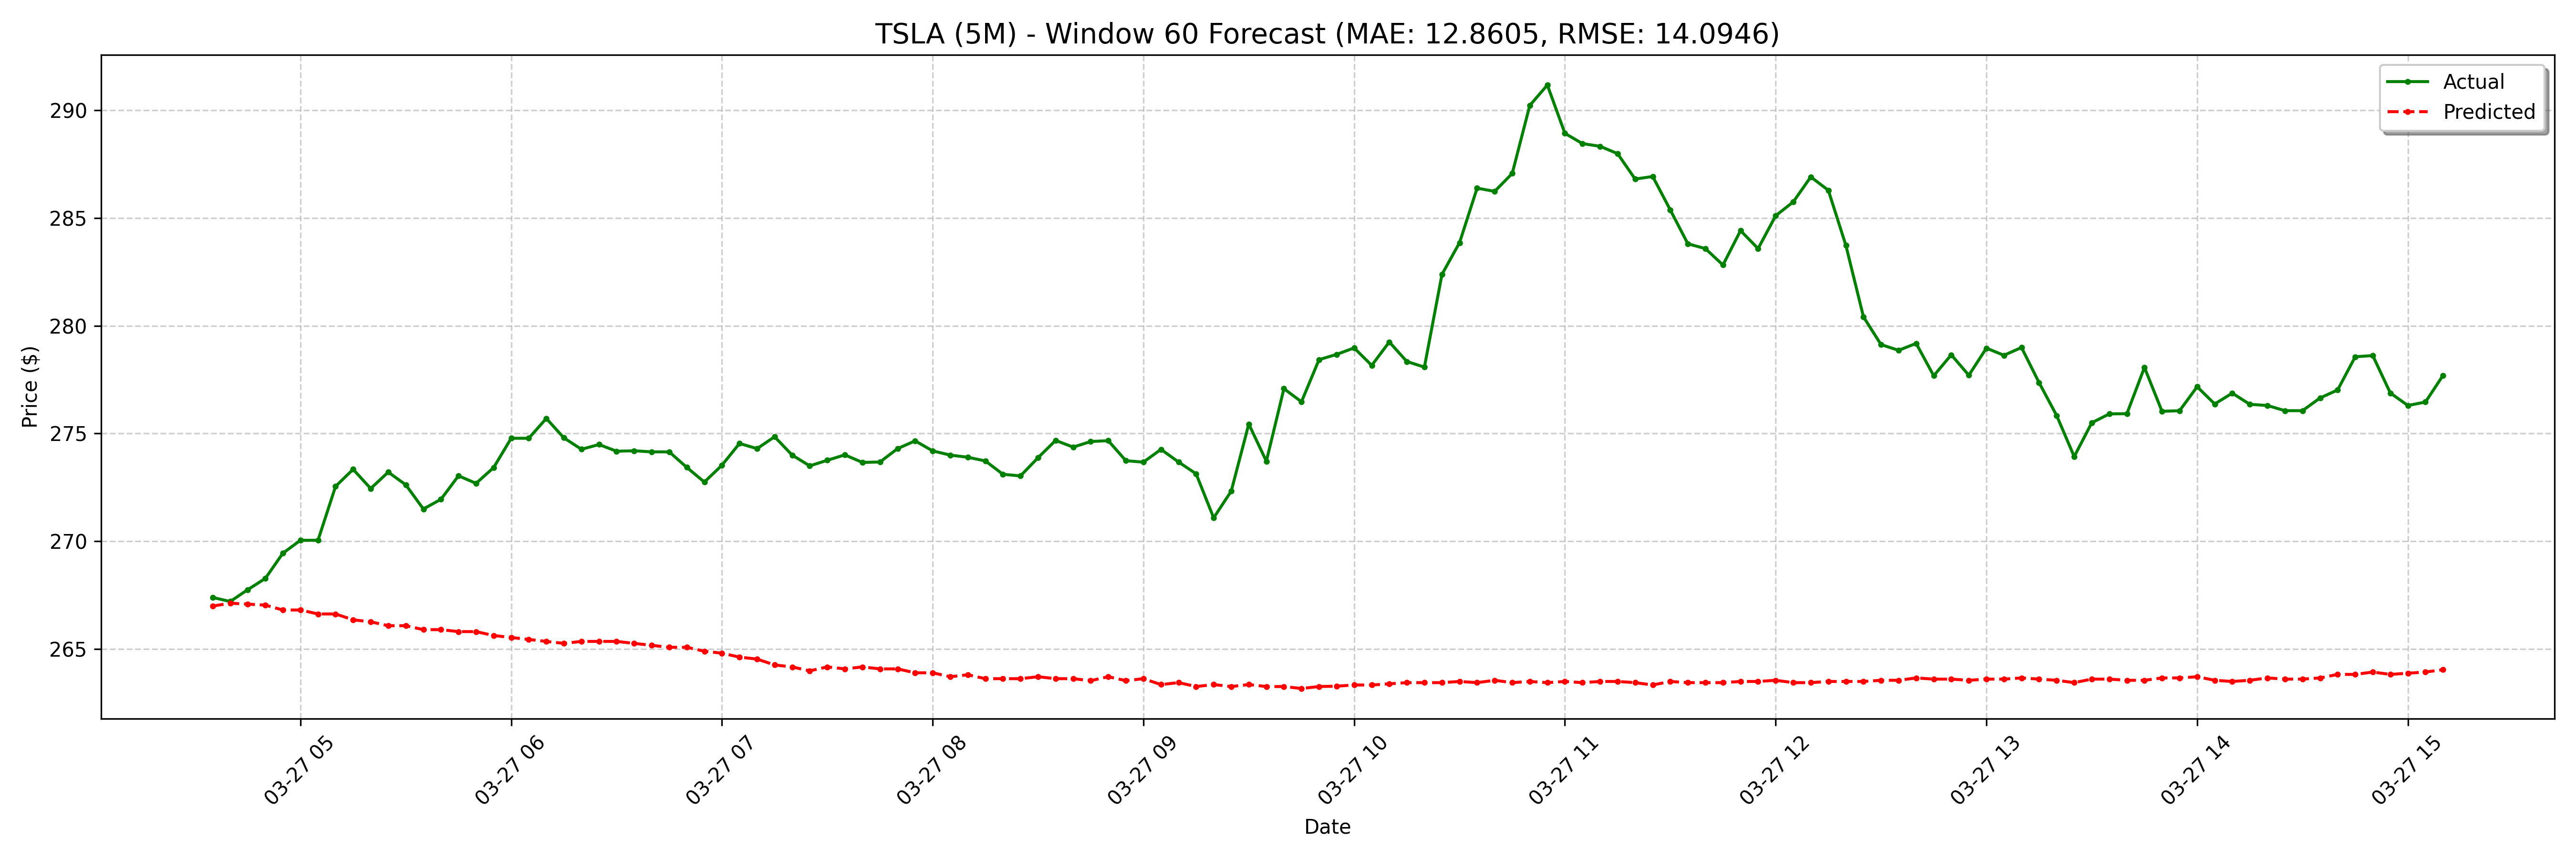

Source data for this figure (header and first rows):
date, actual, forecast
2025-03-27 04:35:00-04:00, 267.4, 267
2025-03-27 04:40:00-04:00, 267.2, 267.1
2025-03-27 04:45:00-04:00, 267.8, 267.1
2025-03-27 04:50:00-04:00, 268.3, 267
2025-03-27 04:55:00-04:00, 269.4, 266.8
2025-03-27 05:00:00-04:00, 270.1, 266.8
2025-03-27 05:05:00-04:00, 270.1, 266.6
2025-03-27 05:10:00-04:00, 272.6, 266.6
2025-03-27 05:15:00-04:00, 273.3, 266.4
2025-03-27 05:20:00-04:00, 272.4, 266.3
2025-03-27 05:25:00-04:00, 273.2, 266.1
2025-03-27 05:30:00-04:00, 272.6, 266.1
2025-03-27 05:35:00-04:00, 271.5, 265.9
2025-03-27 05:40:00-04:00, 271.9, 265.9
2025-03-27 05:45:00-04:00, 273, 265.8
2025-03-27 05:50:00-04:00, 272.7, 265.8
2025-03-27 05:55:00-04:00, 273.4, 265.6
2025-03-27 06:00:00-04:00, 274.8, 265.5
2025-03-27 06:05:00-04:00, 274.8, 265.5
2025-03-27 06:10:00-04:00, 275.7, 265.4
2025-03-27 06:15:00-04:00, 274.8, 265.3
2025-03-27 06:20:00-04:00, 274.3, 265.4
2025-03-27 06:25:00-04:00, 274.5, 265.4
2025-03-27 06:30:00-04:00, 274.2, 265.4
2025-03-27 06:35:00-04:00, 274.2, 265.3
2025-03-27 06:40:00-04:00, 274.1, 265.2
2025-03-27 06:45:00-04:00, 274.1, 265.1
2025-03-27 06:50:00-04:00, 273.4, 265.1
2025-03-27 06:55:00-04:00, 272.8, 264.9
2025-03-27 07:00:00-04:00, 273.5, 264.8
2025-03-27 07:05:00-04:00, 274.5, 264.6
2025-03-27 07:10:00-04:00, 274.3, 264.5
2025-03-27 07:15:00-04:00, 274.9, 264.3
2025-03-27 07:20:00-04:00, 274.0, 264.2
2025-03-27 07:25:00-04:00, 273.5, 264
2025-03-27 07:30:00-04:00, 273.8, 264.2
2025-03-27 07:35:00-04:00, 274, 264.1
2025-03-27 07:40:00-04:00, 273.7, 264.2
2025-03-27 07:45:00-04:00, 273.7, 264.1
2025-03-27 07:50:00-04:00, 274.3, 264.1
2025-03-27 07:55:00-04:00, 274.7, 263.9
2025-03-27 08:00:00-04:00, 274.2, 263.9
2025-03-27 08:05:00-04:00, 274.0, 263.7
2025-03-27 08:10:00-04:00, 273.9, 263.8
2025-03-27 08:15:00-04:00, 273.7, 263.6
2025-03-27 08:20:00-04:00, 273.1, 263.6
2025-03-27 08:25:00-04:00, 273, 263.6
2025-03-27 08:30:00-04:00, 273.9, 263.7
2025-03-27 08:35:00-04:00, 274.7, 263.6
2025-03-27 08:40:00-04:00, 274.4, 263.6
2025-03-27 08:45:00-04:00, 274.6, 263.5
2025-03-27 08:50:00-04:00, 274.7, 263.7
2025-03-27 08:55:00-04:00, 273.7, 263.5
2025-03-27 09:00:00-04:00, 273.7, 263.6
2025-03-27 09:05:00-04:00, 274.3, 263.4
2025-03-27 09:10:00-04:00, 273.7, 263.4
2025-03-27 09:15:00-04:00, 273.1, 263.3
2025-03-27 09:20:00-04:00, 271.1, 263.4
2025-03-27 09:25:00-04:00, 272.3, 263.3
2025-03-27 09:30:00-04:00, 275.4, 263.4
... 68 more rows
